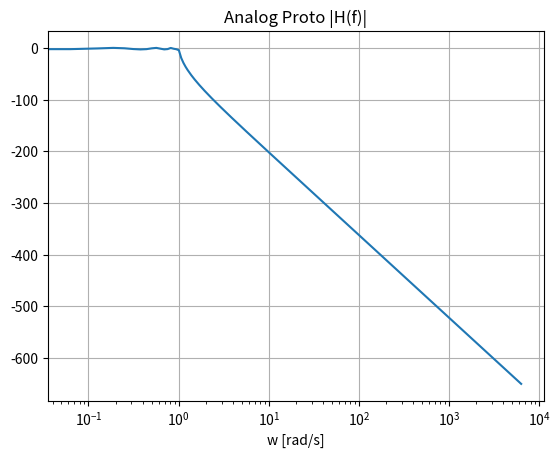
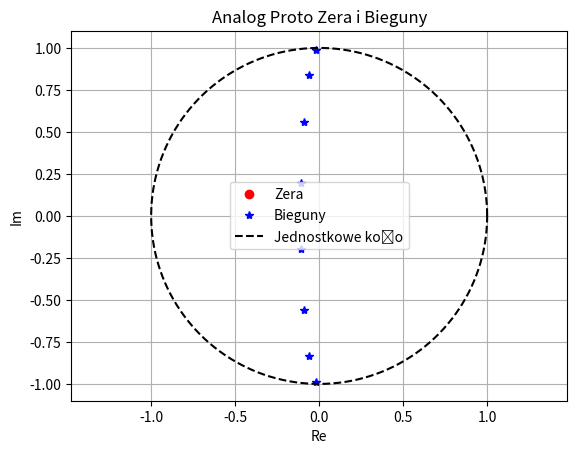
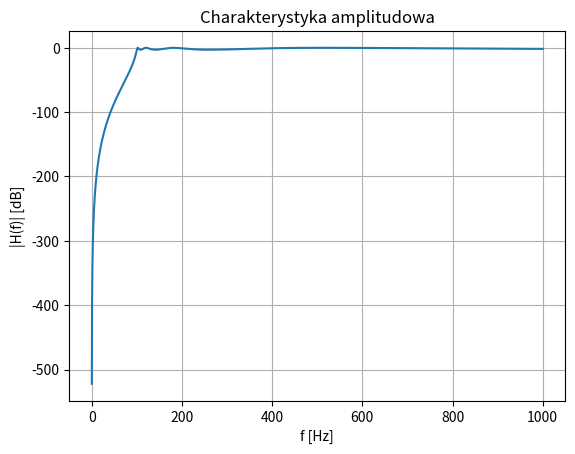
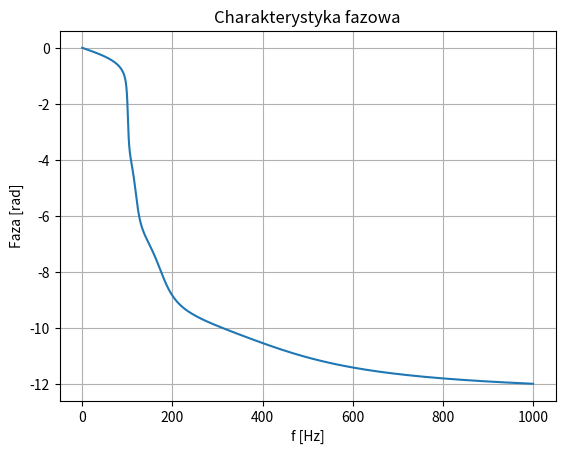
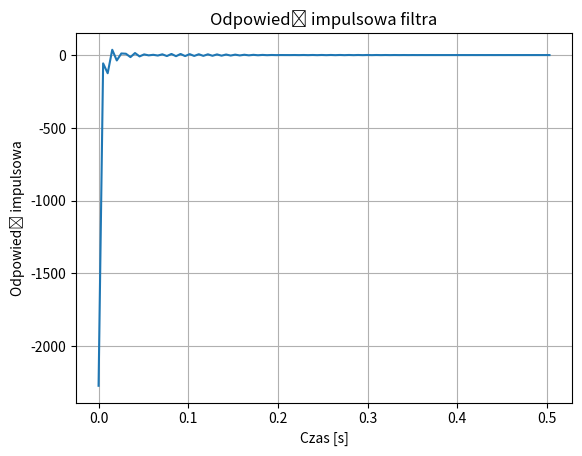
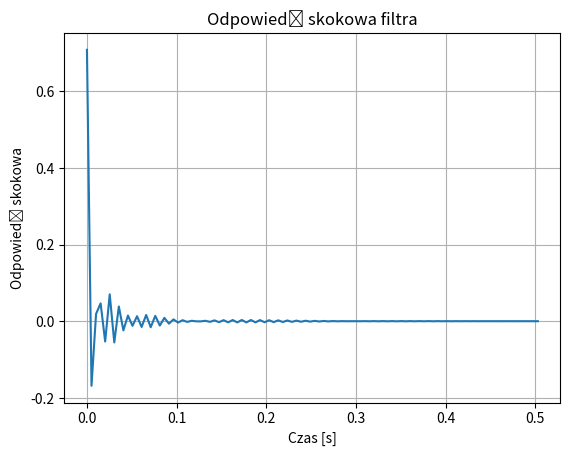

These charts were generated, in order, by the following Python code:
import numpy as np
import matplotlib.pyplot as plt
from scipy import signal

# === 7_4.m === Analogowy filtr prototypowy i transformacja częstotliwości

# Parametry
N = 8
f0 = 100  # dla LP oraz HP
f1 = 10
f2 = 100  # dla BP oraz BS
Rp = 3
Rs = 100

# Wybór filtra prototypowego (tylko jeden aktywny na raz)
# z, p, k = signal.buttap(N)           # Butterworth
z, p, k = signal.cheb1ap(N, Rp)    # Chebyshev typu I
# z, p, k = signal.cheb2ap(N, Rs)    # Chebyshev typu II
# z, p, k = signal.ellipap(N, Rp, Rs) # Eliptyczny (Cauer)

# Przekształcenie prototypu do postaci transmitancji H(s)
b = k * np.poly(z)
b = [b]
a = np.poly(p)

# Zakres częstotliwości
f = np.arange(0, 1000.01, 0.01)
w = 2 * np.pi * f

# Charakterystyka amplitudowa prototypu
w_proto, H_proto = signal.freqs(b, a, w)
plt.figure()
plt.semilogx(w_proto, 20 * np.log10(np.abs(H_proto)))
plt.grid()
plt.xlabel('w [rad/s]')
plt.title('Analog Proto |H(f)|')
plt.show()

# Zera i bieguny prototypu
fi = np.linspace(0, 2*np.pi, 1000)
c = np.cos(fi)
s = np.sin(fi)
plt.figure()
plt.plot(np.real(z), np.imag(z), 'ro', label='Zera')
plt.plot(np.real(p), np.imag(p), 'b*', label='Bieguny')
plt.plot(c, s, 'k--', label='Jednostkowe koło')
plt.title('Analog Proto Zera i Bieguny')
plt.xlabel('Re'); plt.ylabel('Im')
plt.grid()
plt.legend()
plt.axis('equal')
plt.show()

# === Transformacja częstotliwości ===
# Odkomentuj jedną linię w zależności od typu filtra docelowego

# b, a = signal.lp2lp(b, a, 2*np.pi*f0)        # LP → LP
b, a = signal.lp2hp(b, a, 2*np.pi*f0)      # LP → HP
# b, a = signal.lp2bp(b, a, 2*np.pi*np.sqrt(f1*f2), 2*np.pi*(f2-f1))  # LP → BP
# b, a = signal.lp2bs(b, a, 2*np.pi*np.sqrt(f1*f2), 2*np.pi*(f2-f1))  # LP → BS

f = np.arange(0, 1000.1, 0.1)  # Częstotliwość w Hz
w = 2 * np.pi * f
s = 1j * w
H = np.polyval(b, s) / np.polyval(a, s)

plt.figure()
plt.plot(f, 20 * np.log10(np.abs(H)))
plt.xlabel('f [Hz]')
plt.ylabel('|H(f)| [dB]')
plt.title('Charakterystyka amplitudowa')
plt.grid()
plt.show()

plt.figure()
plt.plot(f, np.unwrap(np.angle(H)))
plt.xlabel('f [Hz]')
plt.ylabel('Faza [rad]')
plt.title('Charakterystyka fazowa')
plt.grid()
plt.show()

# Odpowiedź impulsowa
system = signal.TransferFunction(b, a)
t_imp, y_imp = signal.impulse(system)
plt.figure()
plt.plot(t_imp, y_imp)
plt.xlabel('Czas [s]')
plt.ylabel('Odpowiedź impulsowa')
plt.title('Odpowiedź impulsowa filtra')
plt.grid()
plt.show()

# Odpowiedź skokowa
t_step, y_step = signal.step(system)
plt.figure()
plt.plot(t_step, y_step)
plt.xlabel('Czas [s]')
plt.ylabel('Odpowiedź skokowa')
plt.title('Odpowiedź skokowa filtra')
plt.grid()
plt.show()